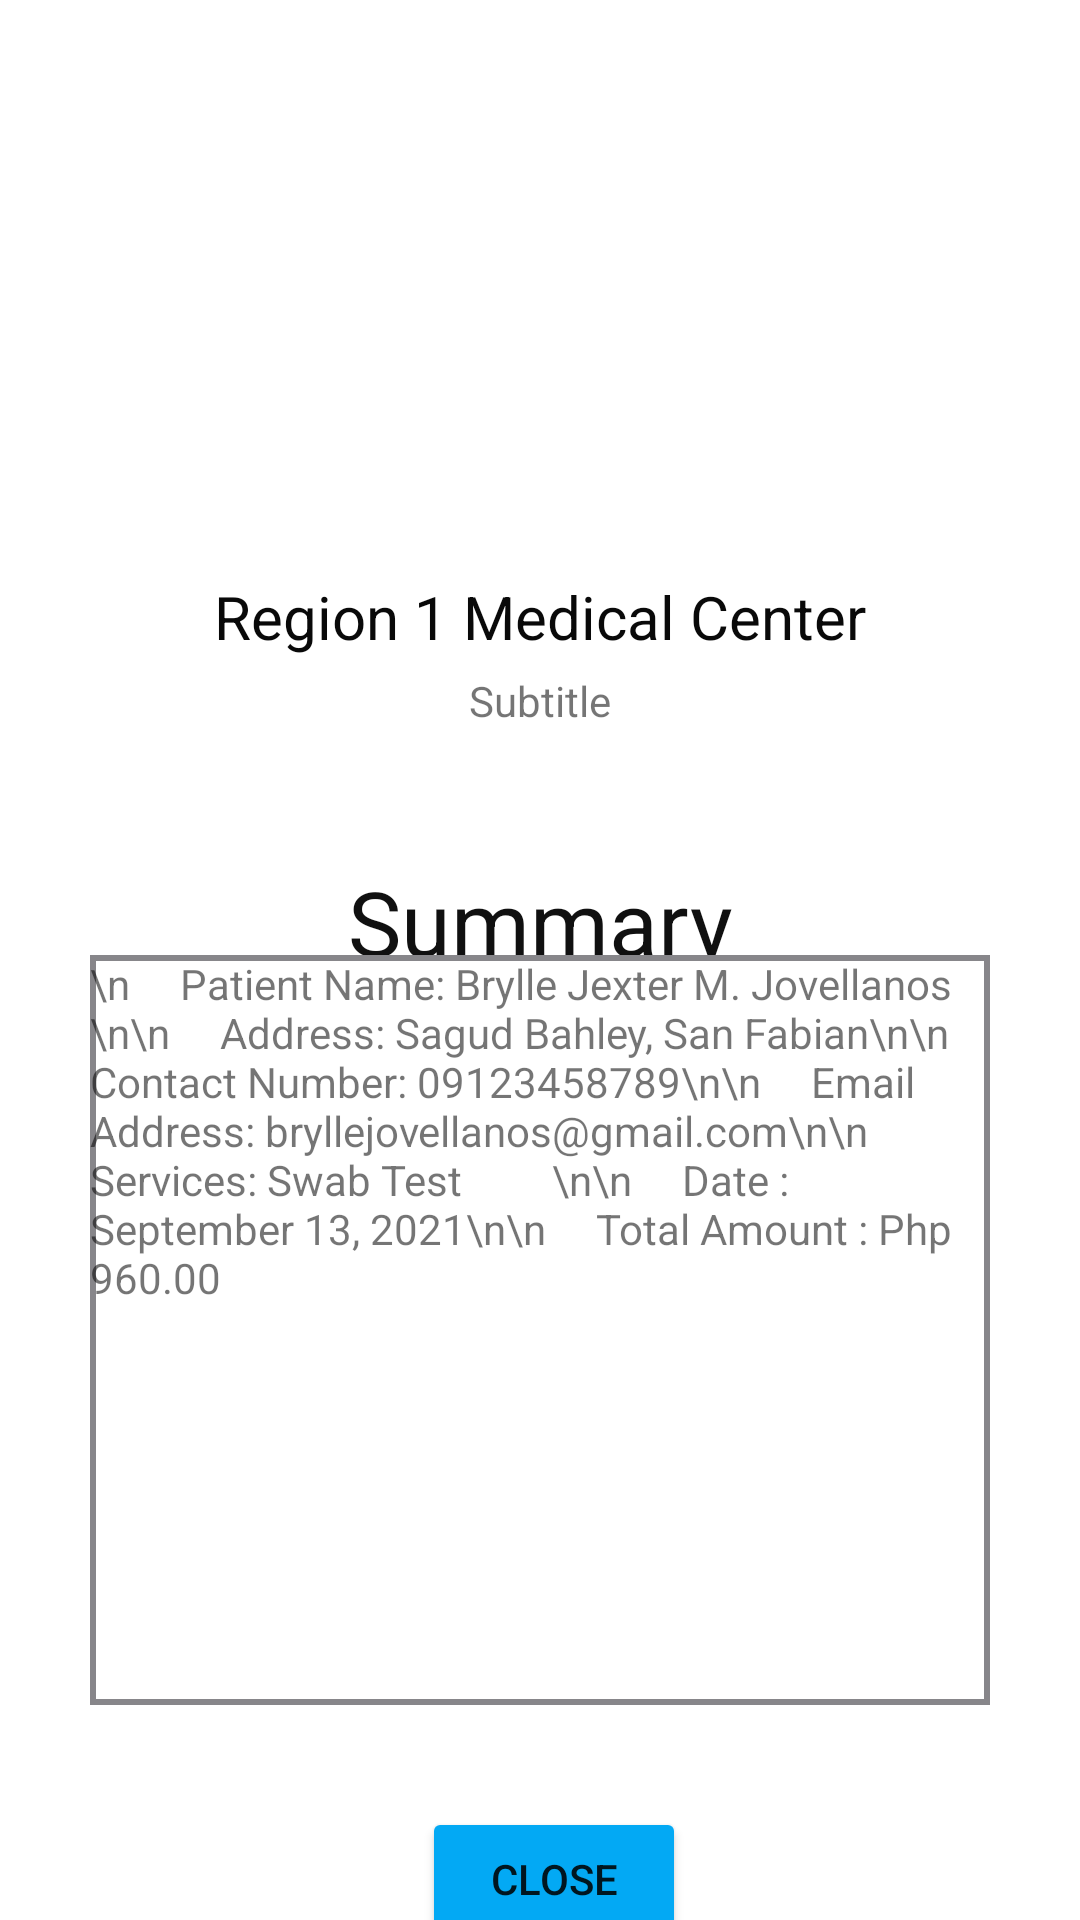

Reconstruct the res/layout file that produces this screen, plus the resources it refers to.
<!-- AndroidManifest.xml: application theme Theme.CODA1 -->
<!-- res/layout/activity_summary.xml -->
<?xml version="1.0" encoding="utf-8"?>
<androidx.constraintlayout.widget.ConstraintLayout xmlns:android="http://schemas.android.com/apk/res/android"
    xmlns:app="http://schemas.android.com/apk/res-auto"
    xmlns:tools="http://schemas.android.com/tools"
    android:layout_width="match_parent"
    android:layout_height="match_parent"
    tools:context=".Summary">

    <ImageView
        android:id="@+id/imgView"
        android:layout_width="150dp"
        android:layout_height="150dp"
        android:layout_marginTop="32dp"
        app:layout_constraintEnd_toEndOf="parent"

        app:layout_constraintHorizontal_bias="0.498"
        app:layout_constraintStart_toStartOf="parent"
        app:layout_constraintTop_toTopOf="parent"
        app:srcCompat="@drawable/profile1" />

    <TextView
        android:id="@+id/textView4"
        android:layout_width="wrap_content"
        android:layout_height="wrap_content"
        android:layout_marginTop="10dp"
        android:text="Region 1 Medical Center"

        android:textColor="#090909"
        android:textSize="20sp"
        app:layout_constraintEnd_toEndOf="parent"
        app:layout_constraintStart_toStartOf="parent"
        app:layout_constraintTop_toBottomOf="@+id/imgView" />

    <TextView
        android:id="@+id/textView5"
        android:layout_width="wrap_content"
        android:layout_height="wrap_content"
        android:layout_marginStart="177dp"
        android:layout_marginTop="5dp"
        android:layout_marginEnd="177dp"
        android:text="Subtitle"
        app:layout_constraintEnd_toEndOf="parent"
        app:layout_constraintStart_toStartOf="parent"
        app:layout_constraintTop_toBottomOf="@+id/textView4" />

    <ImageView
        android:id="@+id/imageView1"
        android:layout_width="15dp"
        android:layout_height="15dp"
        android:layout_marginTop="13dp"
        app:layout_constraintEnd_toEndOf="parent"
        app:layout_constraintStart_toStartOf="parent"
        app:layout_constraintTop_toBottomOf="@+id/textView5"
        app:srcCompat="@drawable/star" />

    <TextView
        android:id="@+id/textView13"
        android:layout_width="wrap_content"
        android:layout_height="wrap_content"
        android:layout_marginStart="177dp"
        android:layout_marginTop="16dp"
        android:layout_marginEnd="177dp"
        android:text="Summary"
        android:textColor="#101010"
        android:textSize="30dp"
        app:layout_constraintEnd_toEndOf="parent"
        app:layout_constraintStart_toStartOf="parent"
        app:layout_constraintTop_toBottomOf="@+id/imageView1" />

    <TextView
        android:id="@+id/txtSummary"
        android:layout_width="300dp"
        android:layout_height="250dp"
        android:layout_marginStart="55dp"
        android:layout_marginTop="36dp"
        android:layout_marginEnd="55dp"
        android:layout_marginBottom="117dp"
        android:background="@drawable/summary"
        android:text="\n     Patient Name: Brylle Jexter M. Jovellanos \n\n     Address: Sagud Bahley, San Fabian\n\n     Contact Number: 09123458789\n\n     Email Address: bryllejovellanos@gmail.com\n\n     Services: Swab Test
        \n\n     Date : September 13, 2021\n\n     Total Amount : Php 960.00"
        android:textAlignment="textStart"
        app:layout_constraintBottom_toBottomOf="parent"
        app:layout_constraintEnd_toEndOf="parent"
        app:layout_constraintStart_toStartOf="parent"
        app:layout_constraintTop_toBottomOf="@+id/textView13" />

    <Button
        android:id="@+id/btnClose"
        android:layout_width="wrap_content"
        android:layout_height="wrap_content"
        android:layout_marginStart="159dp"
        android:layout_marginTop="34dp"
        android:layout_marginEnd="159dp"
        android:layout_marginBottom="35dp"
        android:backgroundTint="@color/purple_200"
        android:text="Close"
        app:layout_constraintBottom_toBottomOf="parent"
        app:layout_constraintEnd_toEndOf="parent"
        app:layout_constraintHorizontal_bias="0.4"
        app:layout_constraintStart_toStartOf="parent"
        app:layout_constraintTop_toBottomOf="@+id/txtSummary"
        app:layout_constraintVertical_bias="0.0" />


</androidx.constraintlayout.widget.ConstraintLayout>
<!-- resources referenced by this layout -->
<resources>
  <color name="purple_200">#03A9F4</color>
  <!-- drawable summary (drawable) -->
  <?xml version="1.0" encoding="utf-8"?>
  <selector xmlns:android="http://schemas.android.com/apk/res/android">
      <item>
          <shape android:shape="rectangle">
              <solid android:color="#FFFFFFFF"/>
  
  
              <stroke
                  android:width="2dp"
                  android:color="@color/purple_700"/>
          </shape>
      </item>
  </selector>
  <style name="Theme.CODA1" parent="Theme.MaterialComponents.DayNight.DarkActionBar">
          
          <item name="colorPrimary">@color/purple_500</item>
          <item name="colorPrimaryVariant">@color/purple_700</item>
          <item name="colorOnPrimary">@color/white</item>
          
          <item name="colorSecondary">@color/teal_200</item>
          <item name="colorSecondaryVariant">@color/teal_700</item>
          <item name="colorOnSecondary">@color/black</item>
          
          <item name="android:statusBarColor" tools:targetApi="l">?attr/colorPrimaryVariant</item>
          
      </style>
  <color name="purple_700">#87868A</color>
  <color name="purple_500">#9EF2FA</color>
  <color name="white">#FFFFFFFF</color>
  <color name="teal_200">#D6DAD9</color>
  <color name="teal_700">#FF018786</color>
  <color name="black">#474545</color>
</resources>
